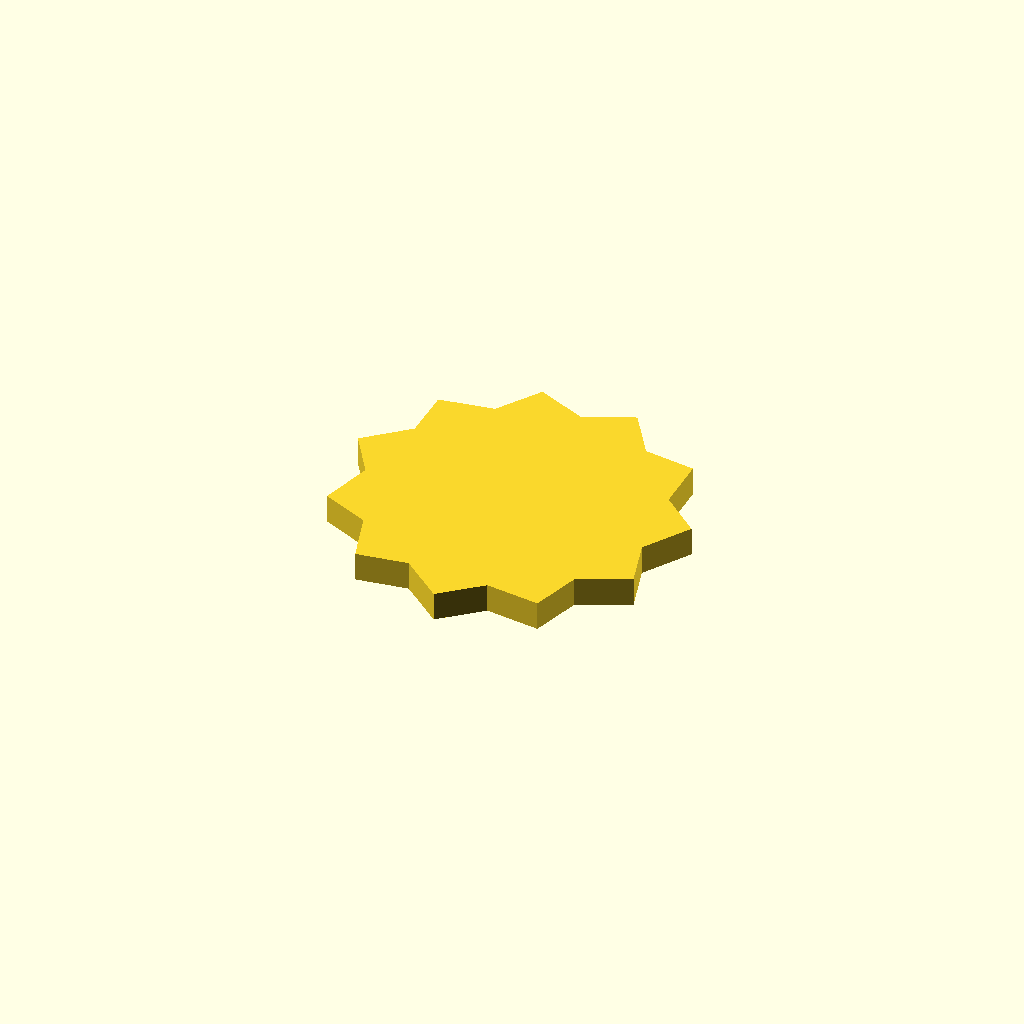
Cell 1: the model at its default parameters.
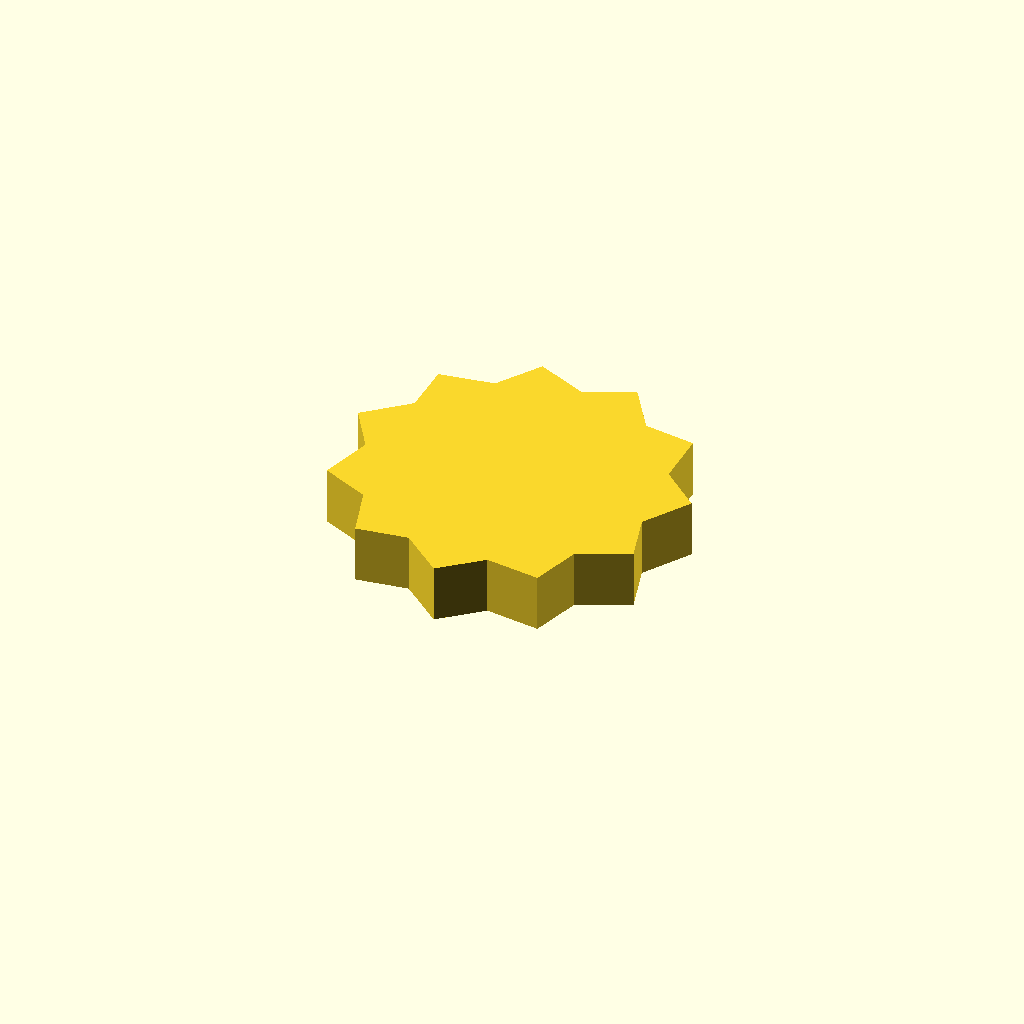
Cell 2: profile_height = 12 (everything else at default).
One fixed orthographic camera (rotation 55°, 0°, 25°; colour scheme Cornfield) for every cell.
OpenSCAD source file optional_data/data/sketch1/sprockets/part_0039.scad:
$fn = 32;

// ----------------------------------------------------------------------
// Chain sprocket: 11 teeth, 30 mm root radius
// ----------------------------------------------------------------------

// --- parameters (mm) ---
profile_height = 6;       // extrusion height
profile_points = 22;      // points of the closed outline

profile = [[65.221, 31.222], [71.266, 40.919], [63.102, 47.992], [62.945, 59.419], [52.253, 60.955], [45.943, 70.483], [36.118, 65.995], [25.659, 70.599], [19.819, 61.511], [8.532, 59.729], [8.532, 48.928], [0, 41.326], [5.84, 32.239], [2.772, 21.232], [12.598, 16.745], [15.968, 5.826], [26.66, 7.364], [35.398, 0], [43.561, 7.074], [54.893, 5.604], [57.936, 15.968], [68.265, 20.858]];  // single closed polygon, 22 points, counter clockwise

// --- the one profile operation ---
linear_extrude(height = profile_height) polygon(points = profile);
Customizer parameters (derived from the source; name, type, default, range or options):
profile_height: number, default 6
profile_points: number, default 22
